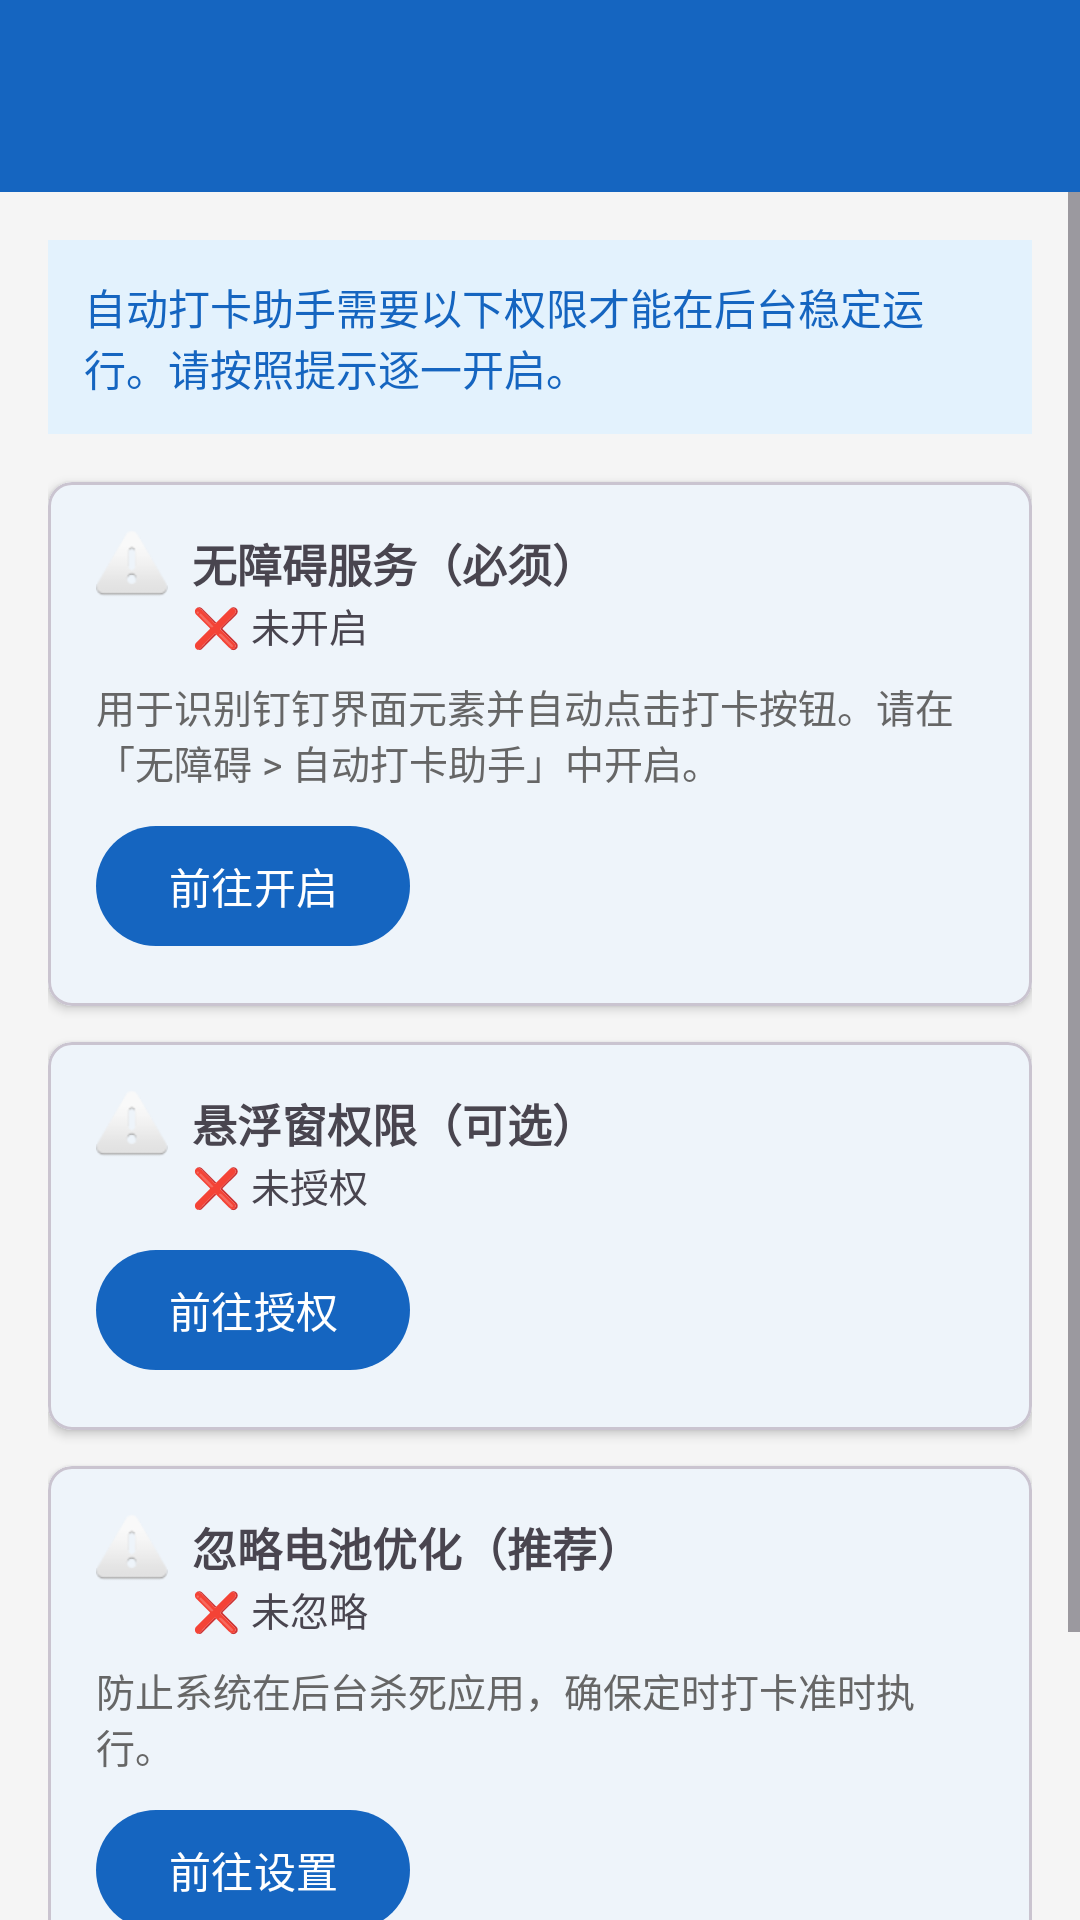

Android layout source for this screen:
<!-- AndroidManifest.xml: application theme Theme.AutoClock -->
<!-- res/layout/activity_permission_guide.xml -->
<?xml version="1.0" encoding="utf-8"?>
<androidx.coordinatorlayout.widget.CoordinatorLayout
    xmlns:android="http://schemas.android.com/apk/res/android"
    xmlns:app="http://schemas.android.com/apk/res-auto"
    android:layout_width="match_parent"
    android:layout_height="match_parent">

    <com.google.android.material.appbar.AppBarLayout
        android:layout_width="match_parent"
        android:layout_height="wrap_content">
        <com.google.android.material.appbar.MaterialToolbar
            android:id="@+id/toolbar"
            android:layout_width="match_parent"
            android:layout_height="?attr/actionBarSize"
            android:background="@color/colorPrimary"
            app:titleTextColor="@android:color/white" />
    </com.google.android.material.appbar.AppBarLayout>

    <ScrollView
        android:layout_width="match_parent"
        android:layout_height="match_parent"
        app:layout_behavior="@string/appbar_scrolling_view_behavior">

        <LinearLayout
            android:layout_width="match_parent"
            android:layout_height="wrap_content"
            android:orientation="vertical"
            android:padding="16dp">

            
            <TextView
                android:layout_width="match_parent"
                android:layout_height="wrap_content"
                android:background="#E3F2FD"
                android:padding="12dp"
                android:text="自动打卡助手需要以下权限才能在后台稳定运行。请按照提示逐一开启。"
                android:textColor="#1565C0"
                android:textSize="14sp" />

            
            <com.google.android.material.card.MaterialCardView
                android:layout_width="match_parent"
                android:layout_height="wrap_content"
                android:layout_marginTop="16dp"
                app:cardCornerRadius="8dp"
                app:cardElevation="2dp">

                <LinearLayout
                    android:layout_width="match_parent"
                    android:layout_height="wrap_content"
                    android:orientation="vertical"
                    android:padding="16dp">

                    <LinearLayout
                        android:layout_width="match_parent"
                        android:layout_height="wrap_content"
                        android:orientation="horizontal">

                        <ImageView
                            android:id="@+id/iv_status_accessibility"
                            android:layout_width="24dp"
                            android:layout_height="24dp"
                            android:layout_marginEnd="8dp"
                            android:src="@android:drawable/ic_dialog_alert" />

                        <LinearLayout
                            android:layout_width="0dp"
                            android:layout_height="wrap_content"
                            android:layout_weight="1"
                            android:orientation="vertical">

                            <TextView
                                android:layout_width="wrap_content"
                                android:layout_height="wrap_content"
                                android:text="无障碍服务（必须）"
                                android:textSize="15sp"
                                android:textStyle="bold" />

                            <TextView
                                android:id="@+id/tv_status_accessibility"
                                android:layout_width="wrap_content"
                                android:layout_height="wrap_content"
                                android:text="❌ 未开启"
                                android:textSize="13sp" />
                        </LinearLayout>
                    </LinearLayout>

                    <TextView
                        android:layout_width="match_parent"
                        android:layout_height="wrap_content"
                        android:layout_marginTop="8dp"
                        android:text="用于识别钉钉界面元素并自动点击打卡按钮。请在「无障碍 > 自动打卡助手」中开启。"
                        android:textColor="#666666"
                        android:textSize="13sp" />

                    <com.google.android.material.button.MaterialButton
                        android:id="@+id/btn_enable_accessibility"
                        android:layout_width="wrap_content"
                        android:layout_height="wrap_content"
                        android:layout_marginTop="8dp"
                        android:text="前往开启" />
                </LinearLayout>
            </com.google.android.material.card.MaterialCardView>

            
            <com.google.android.material.card.MaterialCardView
                android:layout_width="match_parent"
                android:layout_height="wrap_content"
                android:layout_marginTop="12dp"
                app:cardCornerRadius="8dp"
                app:cardElevation="2dp">

                <LinearLayout
                    android:layout_width="match_parent"
                    android:layout_height="wrap_content"
                    android:orientation="vertical"
                    android:padding="16dp">

                    <LinearLayout
                        android:layout_width="match_parent"
                        android:layout_height="wrap_content"
                        android:orientation="horizontal">

                        <ImageView
                            android:id="@+id/iv_status_overlay"
                            android:layout_width="24dp"
                            android:layout_height="24dp"
                            android:layout_marginEnd="8dp"
                            android:src="@android:drawable/ic_dialog_alert" />

                        <LinearLayout
                            android:layout_width="0dp"
                            android:layout_height="wrap_content"
                            android:layout_weight="1"
                            android:orientation="vertical">

                            <TextView
                                android:layout_width="wrap_content"
                                android:layout_height="wrap_content"
                                android:text="悬浮窗权限（可选）"
                                android:textSize="15sp"
                                android:textStyle="bold" />

                            <TextView
                                android:id="@+id/tv_status_overlay"
                                android:layout_width="wrap_content"
                                android:layout_height="wrap_content"
                                android:text="❌ 未授权"
                                android:textSize="13sp" />
                        </LinearLayout>
                    </LinearLayout>

                    <com.google.android.material.button.MaterialButton
                        android:id="@+id/btn_enable_overlay"
                        android:layout_width="wrap_content"
                        android:layout_height="wrap_content"
                        android:layout_marginTop="8dp"
                        android:text="前往授权" />
                </LinearLayout>
            </com.google.android.material.card.MaterialCardView>

            
            <com.google.android.material.card.MaterialCardView
                android:layout_width="match_parent"
                android:layout_height="wrap_content"
                android:layout_marginTop="12dp"
                app:cardCornerRadius="8dp"
                app:cardElevation="2dp">

                <LinearLayout
                    android:layout_width="match_parent"
                    android:layout_height="wrap_content"
                    android:orientation="vertical"
                    android:padding="16dp">

                    <LinearLayout
                        android:layout_width="match_parent"
                        android:layout_height="wrap_content"
                        android:orientation="horizontal">

                        <ImageView
                            android:id="@+id/iv_status_battery"
                            android:layout_width="24dp"
                            android:layout_height="24dp"
                            android:layout_marginEnd="8dp"
                            android:src="@android:drawable/ic_dialog_alert" />

                        <LinearLayout
                            android:layout_width="0dp"
                            android:layout_height="wrap_content"
                            android:layout_weight="1"
                            android:orientation="vertical">

                            <TextView
                                android:layout_width="wrap_content"
                                android:layout_height="wrap_content"
                                android:text="忽略电池优化（推荐）"
                                android:textSize="15sp"
                                android:textStyle="bold" />

                            <TextView
                                android:id="@+id/tv_status_battery"
                                android:layout_width="wrap_content"
                                android:layout_height="wrap_content"
                                android:text="❌ 未忽略"
                                android:textSize="13sp" />
                        </LinearLayout>
                    </LinearLayout>

                    <TextView
                        android:layout_width="match_parent"
                        android:layout_height="wrap_content"
                        android:layout_marginTop="8dp"
                        android:text="防止系统在后台杀死应用，确保定时打卡准时执行。"
                        android:textColor="#666666"
                        android:textSize="13sp" />

                    <com.google.android.material.button.MaterialButton
                        android:id="@+id/btn_ignore_battery"
                        android:layout_width="wrap_content"
                        android:layout_height="wrap_content"
                        android:layout_marginTop="8dp"
                        android:text="前往设置" />
                </LinearLayout>
            </com.google.android.material.card.MaterialCardView>

            
            <TextView
                android:id="@+id/tv_all_granted"
                android:layout_width="match_parent"
                android:layout_height="wrap_content"
                android:layout_marginTop="16dp"
                android:background="#E8F5E9"
                android:padding="12dp"
                android:text="✅ 必要权限已全部开启，可以正常使用自动打卡功能！"
                android:textColor="#2E7D32"
                android:textSize="14sp"
                android:visibility="gone" />

            
            <com.google.android.material.button.MaterialButton
                android:id="@+id/btn_done"
                android:layout_width="match_parent"
                android:layout_height="56dp"
                android:layout_marginTop="20dp"
                android:enabled="false"
                android:text="完成，开始使用"
                android:textSize="16sp"
                app:backgroundTint="@color/colorPrimary" />

        </LinearLayout>
    </ScrollView>

</androidx.coordinatorlayout.widget.CoordinatorLayout>
<!-- resources referenced by this layout -->
<resources>
  <color name="colorPrimary">#1565C0</color>
  <style name="Theme.AutoClock" parent="Theme.Material3.Light.NoActionBar">
          <item name="colorPrimary">@color/colorPrimary</item>
          <item name="colorPrimaryVariant">@color/colorPrimaryVariant</item>
          <item name="colorOnPrimary">@color/colorOnPrimary</item>
          <item name="colorSecondary">@color/colorSecondary</item>
          <item name="colorOnSecondary">@color/colorOnSecondary</item>
          <item name="colorSurface">@color/colorSurface</item>
          <item name="android:colorBackground">@color/colorBackground</item>
          <item name="colorError">@color/colorError</item>
          <item name="android:statusBarColor">@color/colorPrimaryVariant</item>
      </style>
  <color name="colorPrimaryVariant">#0D47A1</color>
  <color name="colorOnPrimary">#FFFFFF</color>
  <color name="colorSecondary">#03A9F4</color>
  <color name="colorOnSecondary">#000000</color>
  <color name="colorSurface">#FFFFFF</color>
  <color name="colorBackground">#F5F5F5</color>
  <color name="colorError">#B00020</color>
</resources>
